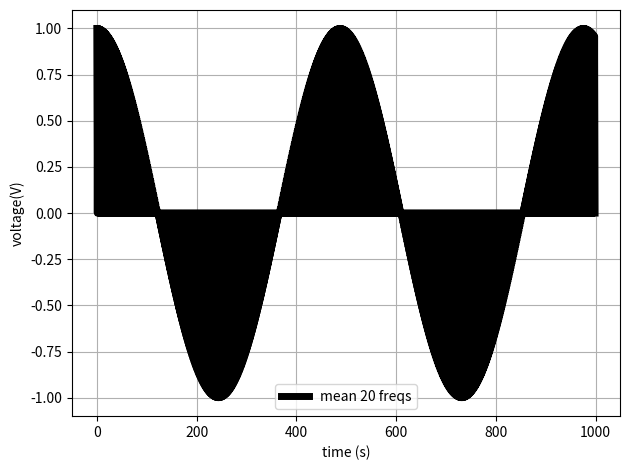

Python code for this plot:
import numpy as np
import matplotlib.pyplot as plt


signals1 = []
signals2 = []
# freq_list1 = [2.05, 2.1, 2.15, 2.5]
freq_list1 = np.arange(2.05, 10000.05, 0.5)
#freq_list1 = np.linspace(2.05, 2.5, 10)
freq_list1 = np.arange(2.05, 10000.05, 500)
#freq_list1 = np.arange(2.05, 2.5, 0.005)  # smaller tune spread
print(freq_list1)
Fs = 1000
sample = 1000
t = np.arange(sample)

for f in freq_list1:
    y = np.cos(2 * np.pi * f * t / Fs)
    signals1.append(y)
    #plt.plot(t, y)#, label='freq={}'.format(f))
#for f in freq_list2:
#    y = np.sin(2 * np.pi * f * t / Fs)
#    signals2.append(y)
    # plt.plot(t, y, label='freq={}'.format(f))

y_mean1 = sum(signals1)/len(freq_list1)
#y_mean2 = sum(signals2)/len(freq_list2)

plt.plot(t, y_mean1, c='k', linewidth=5, label='mean {} freqs'.format(len(freq_list1)))
#plt.plot(t, y_mean2, c='r', linewidth=2, label='mean 20 freqs')
plt.xlabel('time (s)')
plt.ylabel('voltage(V)')
plt.legend()
plt.grid()
plt.tight_layout()
#plt.savefig('cos_signals_decoherence.png')
plt.show()